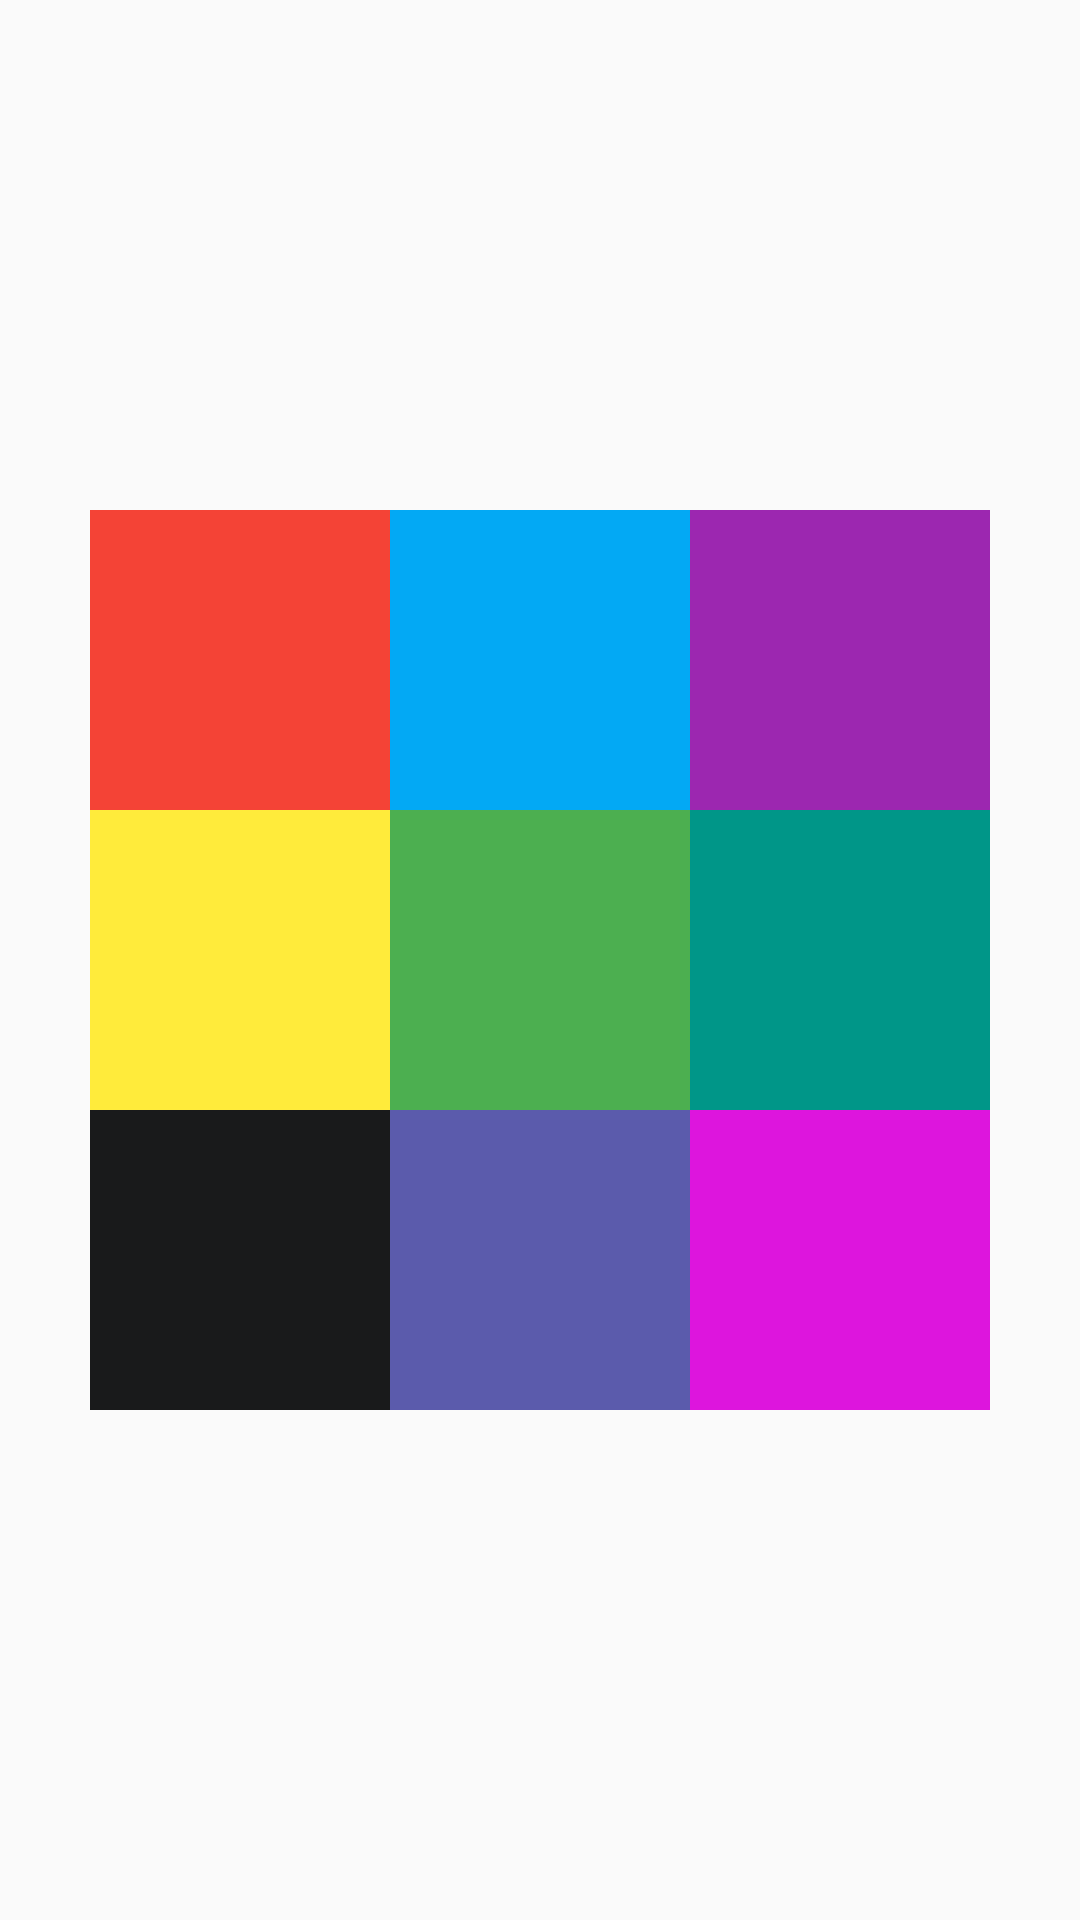

The Android layout XML behind this screen, and the referenced resources:
<!-- AndroidManifest.xml: application theme Theme.UiTestProject -->
<!-- res/layout/test_parctice_01.xml -->
<?xml version="1.0" encoding="utf-8"?>
<LinearLayout
    xmlns:android="http://schemas.android.com/apk/res/android"
    android:layout_width="match_parent"
    android:layout_height="match_parent"
    android:orientation="vertical"
    android:gravity="center">

    <LinearLayout
        android:layout_width="300dp"
        android:layout_height="300dp"
        android:orientation="vertical">

        <LinearLayout
            android:layout_weight="1"
            android:layout_width="match_parent"
            android:layout_height="0dp"
            android:orientation="horizontal">

            <TextView
                android:layout_width="0dp"
                android:layout_height="match_parent"
                android:layout_weight="1"
                android:background="#F44336"/>

            <TextView
                android:layout_width="0dp"
                android:layout_height="match_parent"
                android:layout_weight="1"
                android:background="#03A9F4"/>

            <TextView
                android:layout_width="0dp"
                android:layout_height="match_parent"
                android:layout_weight="1"
                android:background="#9C27B0"/>

        </LinearLayout>

        <LinearLayout
            android:layout_weight="1"
            android:layout_width="match_parent"
            android:layout_height="0dp"
            android:orientation="horizontal">

            <TextView
                android:layout_width="0dp"
                android:layout_height="match_parent"
                android:layout_weight="1"
                android:background="#FFEB3B"/>

            <TextView
                android:layout_width="0dp"
                android:layout_height="match_parent"
                android:layout_weight="1"
                android:background="#4CAF50"/>

            <TextView
                android:layout_width="0dp"
                android:layout_height="match_parent"
                android:layout_weight="1"
                android:background="#009688"/>

        </LinearLayout>

        <LinearLayout
            android:layout_weight="1"
            android:layout_width="match_parent"
            android:layout_height="0dp"
            android:orientation="horizontal">

            <TextView
                android:layout_width="0dp"
                android:layout_height="match_parent"
                android:layout_weight="1"
                android:background="#191A1B"/>

            <TextView
                android:layout_width="0dp"
                android:layout_height="match_parent"
                android:layout_weight="1"
                android:background="#5B5BAC"/>

            <TextView
                android:layout_width="0dp"
                android:layout_height="match_parent"
                android:layout_weight="1"
                android:background="#DD15DD"/>

        </LinearLayout>

    </LinearLayout>

</LinearLayout>
<!-- resources referenced by this layout -->
<resources>
  <style name="Theme.UiTestProject" parent="Theme.AppCompat.Light">
          
          <item name="colorPrimary">@color/purple_500</item>
          <item name="colorPrimaryVariant">@color/purple_700</item>
          <item name="colorOnPrimary">@color/white</item>
          
          <item name="colorSecondary">@color/teal_200</item>
          <item name="colorSecondaryVariant">@color/teal_700</item>
          <item name="colorOnSecondary">@color/black</item>
          
          <item name="android:statusBarColor" tools:targetApi="l">?attr/colorPrimaryVariant</item>
          
      </style>
  <color name="purple_500">#FF6200EE</color>
  <color name="purple_700">#FF3700B3</color>
  <color name="white">#FFFFFFFF</color>
  <color name="teal_200">#FF03DAC5</color>
  <color name="teal_700">#FF018786</color>
  <color name="black">#FF000000</color>
</resources>
